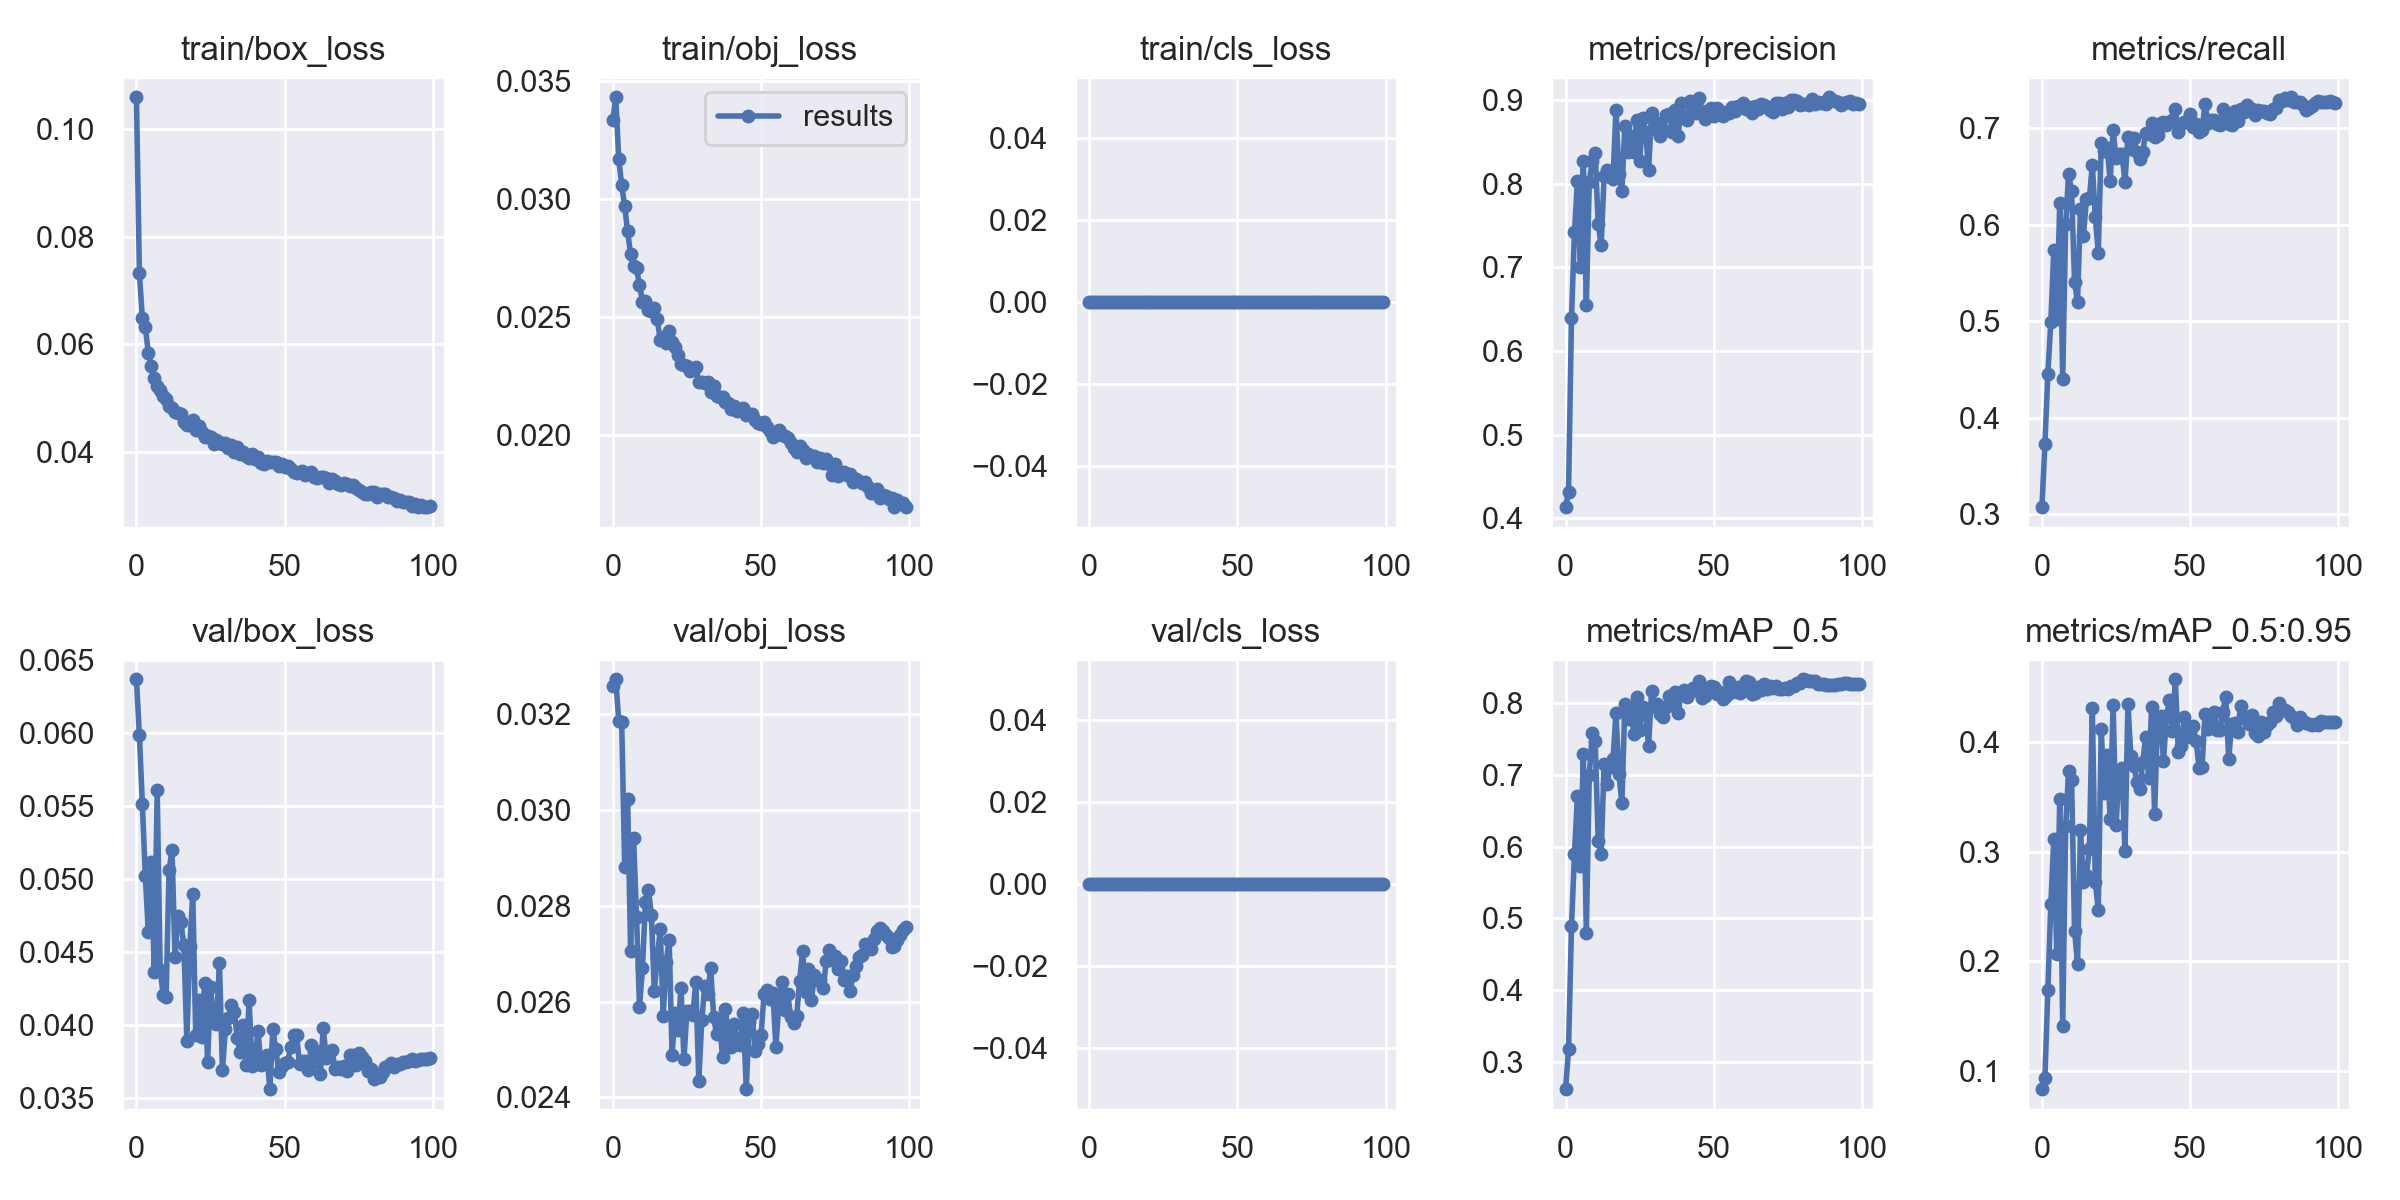

The data file committed next to this chart (first rows):
epoch, train/box_loss, train/obj_loss, train/cls_loss, metrics/precision, metrics/recall, metrics/mAP_0.5, metrics/mAP_0.5:0.95, val/box_loss, val/obj_loss, val/cls_loss, x/lr0, x/lr1, x/lr2
0, 0.1058, 0.03335, 0, 0.4135, 0.3075, 0.2622, 0.08336, 0.06368, 0.0326, 0, 0.07006, 0.003327, 0.003327
1, 0.07317, 0.03433, 0, 0.4316, 0.3725, 0.3178, 0.09334, 0.05983, 0.03273, 0, 0.04, 0.006594, 0.006594
2, 0.06482, 0.03171, 0, 0.6399, 0.4457, 0.4897, 0.1736, 0.05511, 0.03186, 0, 0.009863, 0.009795, 0.009795
3, 0.06325, 0.0306, 0, 0.7421, 0.4995, 0.5892, 0.252, 0.05019, 0.03183, 0, 0.009703, 0.009703, 0.009703
4, 0.05842, 0.02971, 0, 0.8027, 0.5738, 0.6701, 0.3116, 0.04639, 0.02882, 0, 0.009703, 0.009703, 0.009703
5, 0.05603, 0.02863, 0, 0.7001, 0.5027, 0.5735, 0.207, 0.05117, 0.03023, 0, 0.009604, 0.009604, 0.009604
6, 0.05373, 0.02765, 0, 0.8276, 0.6228, 0.7291, 0.3482, 0.04366, 0.02707, 0, 0.009505, 0.009505, 0.009505
7, 0.05235, 0.02716, 0, 0.6553, 0.4403, 0.4791, 0.1407, 0.05607, 0.02942, 0, 0.009406, 0.009406, 0.009406
8, 0.05158, 0.02707, 0, 0.8024, 0.6003, 0.6997, 0.323, 0.0438, 0.02777, 0, 0.009307, 0.009307, 0.009307
9, 0.05049, 0.02636, 0, 0.8274, 0.6528, 0.7575, 0.3736, 0.04208, 0.02589, 0, 0.009208, 0.009208, 0.009208
10, 0.04996, 0.02565, 0, 0.8363, 0.6345, 0.7471, 0.3657, 0.04188, 0.0267, 0, 0.009109, 0.009109, 0.009109
11, 0.04858, 0.02568, 0, 0.7521, 0.5406, 0.6074, 0.228, 0.05062, 0.02808, 0, 0.00901, 0.00901, 0.00901
12, 0.04825, 0.0253, 0, 0.7264, 0.5202, 0.59, 0.1979, 0.05198, 0.02832, 0, 0.008911, 0.008911, 0.008911
13, 0.04741, 0.02524, 0, 0.809, 0.6165, 0.7147, 0.3196, 0.04467, 0.02782, 0, 0.008812, 0.008812, 0.008812
14, 0.04722, 0.02536, 0, 0.8163, 0.5884, 0.6877, 0.272, 0.04747, 0.02621, 0, 0.008713, 0.008713, 0.008713
15, 0.04705, 0.0249, 0, 0.8081, 0.6267, 0.711, 0.2786, 0.04704, 0.02692, 0, 0.008614, 0.008614, 0.008614
16, 0.04557, 0.02401, 0, 0.8058, 0.6273, 0.7223, 0.3029, 0.04545, 0.02751, 0, 0.008515, 0.008515, 0.008515
17, 0.04511, 0.02413, 0, 0.888, 0.6623, 0.7854, 0.431, 0.03893, 0.02571, 0, 0.008416, 0.008416, 0.008416
18, 0.04508, 0.02389, 0, 0.8121, 0.6077, 0.7014, 0.2727, 0.04541, 0.02684, 0, 0.008317, 0.008317, 0.008317
19, 0.04592, 0.02442, 0, 0.7913, 0.571, 0.66, 0.2463, 0.04898, 0.02729, 0, 0.008218, 0.008218, 0.008218
20, 0.04411, 0.02395, 0, 0.8694, 0.6849, 0.7986, 0.4116, 0.03932, 0.02489, 0, 0.008119, 0.008119, 0.008119
21, 0.04478, 0.02372, 0, 0.8376, 0.6764, 0.7782, 0.3536, 0.04171, 0.02577, 0, 0.00802, 0.00802, 0.00802
22, 0.04367, 0.02337, 0, 0.8566, 0.6798, 0.795, 0.3883, 0.03918, 0.0254, 0, 0.007921, 0.007921, 0.007921
23, 0.04274, 0.02299, 0, 0.8384, 0.6458, 0.7571, 0.3295, 0.04291, 0.02629, 0, 0.007822, 0.007822, 0.007822
24, 0.04301, 0.02295, 0, 0.8761, 0.6977, 0.8087, 0.4341, 0.03749, 0.02481, 0, 0.007723, 0.007723, 0.007723
25, 0.04283, 0.0229, 0, 0.8274, 0.6691, 0.7625, 0.3239, 0.0426, 0.0258, 0, 0.007624, 0.007624, 0.007624
26, 0.04157, 0.02272, 0, 0.8787, 0.6731, 0.795, 0.3732, 0.04034, 0.0258, 0, 0.007525, 0.007525, 0.007525
27, 0.04232, 0.0228, 0, 0.8617, 0.6737, 0.7882, 0.3766, 0.04008, 0.02573, 0, 0.007426, 0.007426, 0.007426
28, 0.0418, 0.02288, 0, 0.8162, 0.6444, 0.7397, 0.3004, 0.04425, 0.02641, 0, 0.007327, 0.007327, 0.007327
29, 0.04153, 0.02225, 0, 0.8848, 0.6911, 0.8166, 0.4345, 0.03689, 0.02434, 0, 0.007228, 0.007228, 0.007228
30, 0.04165, 0.02222, 0, 0.8659, 0.6781, 0.7954, 0.3873, 0.03975, 0.0256, 0, 0.007129, 0.007129, 0.007129
31, 0.0408, 0.0222, 0, 0.8728, 0.6897, 0.7985, 0.3785, 0.04048, 0.02632, 0, 0.00703, 0.00703, 0.00703
32, 0.0414, 0.02224, 0, 0.8574, 0.6754, 0.7848, 0.3636, 0.04137, 0.02615, 0, 0.006931, 0.006931, 0.006931
33, 0.04012, 0.02184, 0, 0.8643, 0.6684, 0.7807, 0.3569, 0.04091, 0.0267, 0, 0.006832, 0.006832, 0.006832
34, 0.04097, 0.02209, 0, 0.8824, 0.6758, 0.7939, 0.3815, 0.03911, 0.02568, 0, 0.006733, 0.006733, 0.006733
35, 0.03962, 0.02164, 0, 0.883, 0.6952, 0.8095, 0.405, 0.03817, 0.02532, 0, 0.006634, 0.006634, 0.006634
36, 0.04001, 0.02159, 0, 0.8619, 0.6945, 0.7966, 0.3672, 0.04002, 0.02558, 0, 0.006535, 0.006535, 0.006535
37, 0.03929, 0.02159, 0, 0.8878, 0.7054, 0.8157, 0.4323, 0.03725, 0.02483, 0, 0.006436, 0.006436, 0.006436
38, 0.03902, 0.02139, 0, 0.8567, 0.6905, 0.7859, 0.3343, 0.04171, 0.02584, 0, 0.006337, 0.006337, 0.006337
39, 0.03958, 0.02133, 0, 0.8964, 0.693, 0.8145, 0.4223, 0.03721, 0.02524, 0, 0.006238, 0.006238, 0.006238
40, 0.0388, 0.02111, 0, 0.8797, 0.7056, 0.8186, 0.4236, 0.03762, 0.02505, 0, 0.006139, 0.006139, 0.006139
41, 0.03914, 0.02122, 0, 0.8758, 0.7068, 0.8088, 0.3826, 0.03959, 0.02554, 0, 0.00604, 0.00604, 0.00604
42, 0.03808, 0.02101, 0, 0.899, 0.7037, 0.8158, 0.4236, 0.03723, 0.02511, 0, 0.005941, 0.005941, 0.005941
43, 0.0378, 0.02106, 0, 0.8929, 0.7067, 0.8204, 0.4381, 0.03747, 0.02509, 0, 0.005842, 0.005842, 0.005842
44, 0.03832, 0.02114, 0, 0.8839, 0.7086, 0.8173, 0.4101, 0.03793, 0.02576, 0, 0.005743, 0.005743, 0.005743
45, 0.03825, 0.02083, 0, 0.9025, 0.7203, 0.8304, 0.4572, 0.03561, 0.02417, 0, 0.005644, 0.005644, 0.005644
46, 0.03826, 0.0209, 0, 0.8868, 0.6956, 0.807, 0.3908, 0.03971, 0.02558, 0, 0.005545, 0.005545, 0.005545
47, 0.03827, 0.02086, 0, 0.8778, 0.7042, 0.8094, 0.3968, 0.03832, 0.02574, 0, 0.005446, 0.005446, 0.005446
48, 0.03749, 0.02062, 0, 0.8845, 0.7068, 0.8199, 0.4229, 0.03678, 0.02497, 0, 0.005347, 0.005347, 0.005347
49, 0.03779, 0.02051, 0, 0.8907, 0.7076, 0.8231, 0.4134, 0.03721, 0.02511, 0, 0.005248, 0.005248, 0.005248
50, 0.03734, 0.02046, 0, 0.8804, 0.7149, 0.8218, 0.4044, 0.0374, 0.02529, 0, 0.005149, 0.005149, 0.005149
51, 0.03748, 0.02053, 0, 0.89, 0.7017, 0.8131, 0.4147, 0.03748, 0.02615, 0, 0.00505, 0.00505, 0.00505
52, 0.03686, 0.02033, 0, 0.8864, 0.7039, 0.8149, 0.4011, 0.0385, 0.02624, 0, 0.004951, 0.004951, 0.004951
53, 0.03629, 0.02016, 0, 0.881, 0.6956, 0.8049, 0.3767, 0.03935, 0.02605, 0, 0.004852, 0.004852, 0.004852
54, 0.03611, 0.01991, 0, 0.886, 0.6982, 0.8096, 0.3774, 0.03934, 0.02618, 0, 0.004753, 0.004753, 0.004753
55, 0.03637, 0.02001, 0, 0.8839, 0.7252, 0.8285, 0.4256, 0.03731, 0.02506, 0, 0.004654, 0.004654, 0.004654
56, 0.03656, 0.02021, 0, 0.8912, 0.7052, 0.8158, 0.4122, 0.03757, 0.02594, 0, 0.004555, 0.004555, 0.004555
57, 0.03576, 0.01998, 0, 0.8869, 0.708, 0.8181, 0.4208, 0.03753, 0.02641, 0, 0.004456, 0.004456, 0.004456
58, 0.03614, 0.01993, 0, 0.8923, 0.7088, 0.8219, 0.4276, 0.03691, 0.02582, 0, 0.004357, 0.004357, 0.004357
59, 0.03626, 0.01986, 0, 0.8933, 0.7043, 0.814, 0.4109, 0.0386, 0.02616, 0, 0.004258, 0.004258, 0.004258
... 40 more rows
